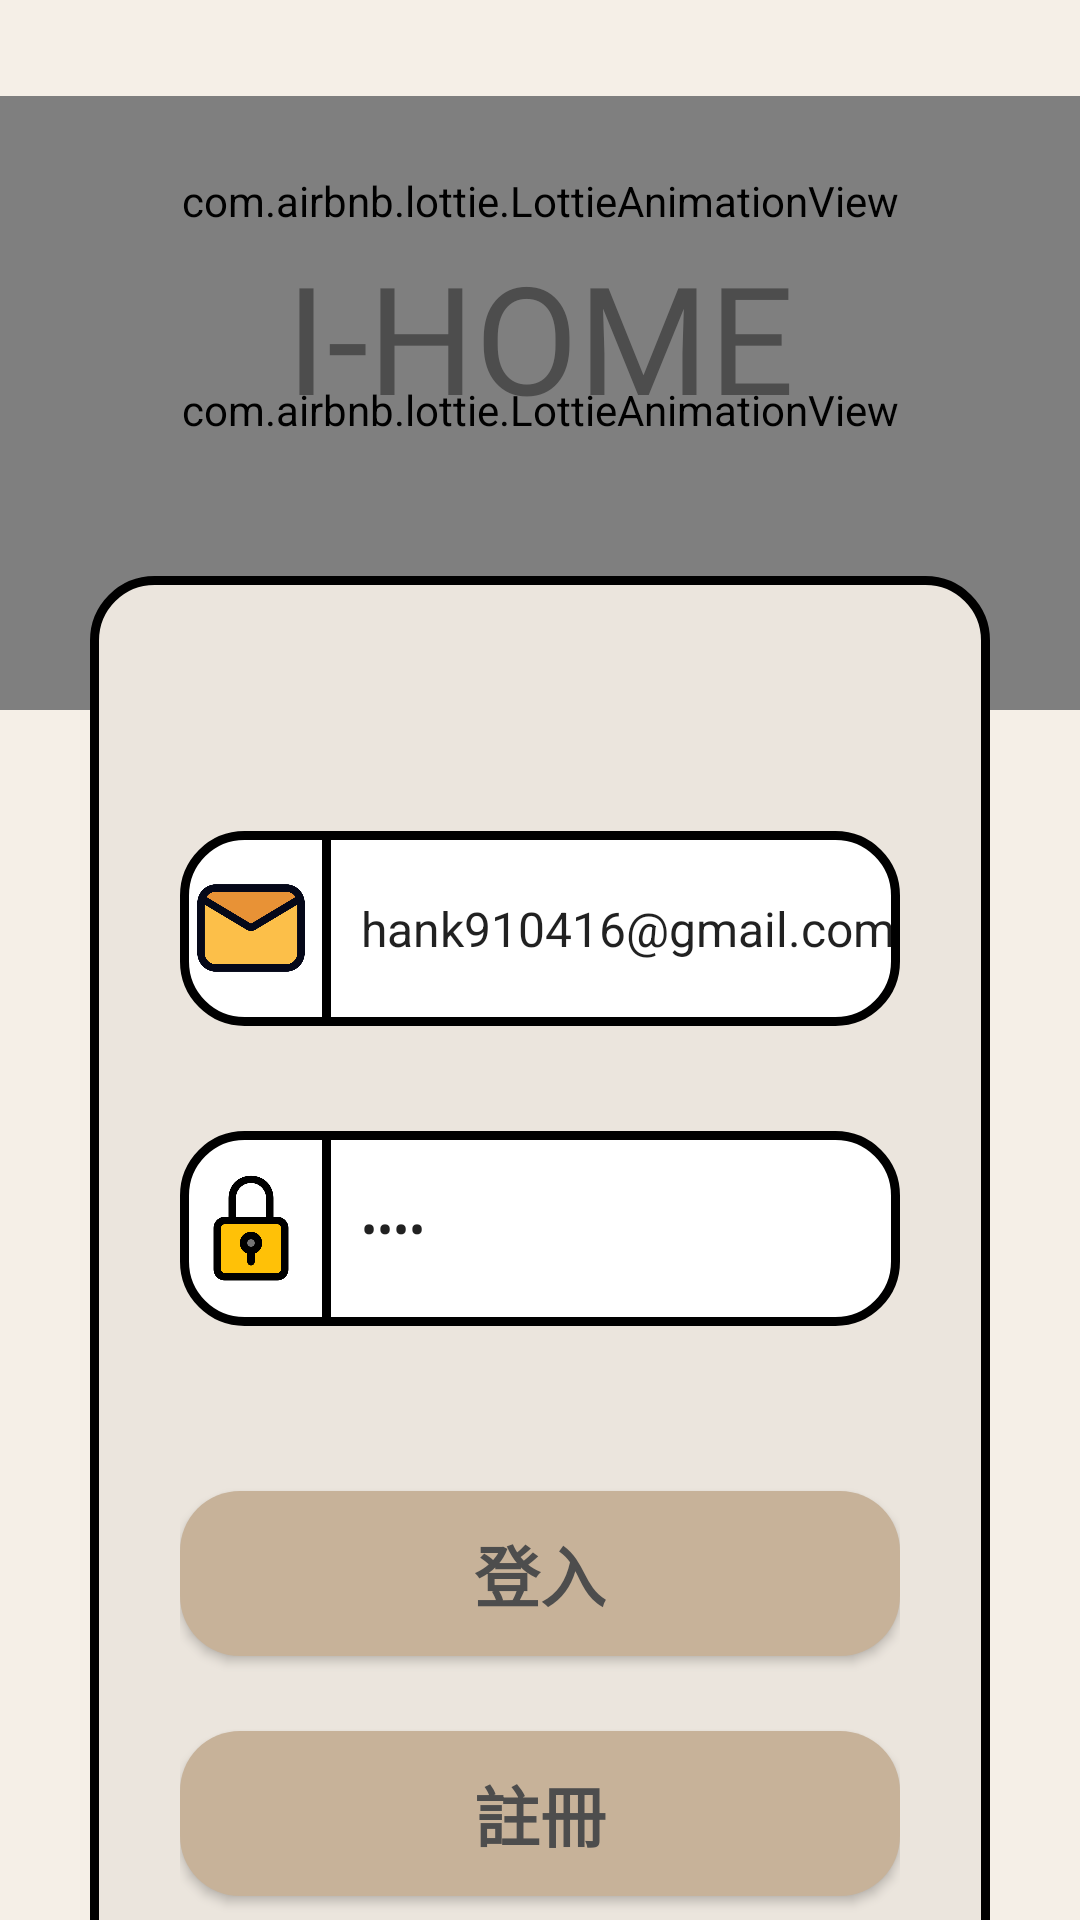

Here is an Android app screen rendered from its layout file. Give the layout XML and the strings, colors and styles it references.
<!-- AndroidManifest.xml: application theme Theme.Design.Light.NoActionBar -->
<!-- res/layout/activity_login.xml -->
<?xml version="1.0" encoding="utf-8"?>
<androidx.constraintlayout.widget.ConstraintLayout xmlns:android="http://schemas.android.com/apk/res/android"
    xmlns:app="http://schemas.android.com/apk/res-auto"
    xmlns:tools="http://schemas.android.com/tools"
    android:layout_width="match_parent"
    android:layout_height="match_parent"
    android:background="@color/bg_100"
    tools:context=".ui.authentication.login.LoginActivity">


    <com.airbnb.lottie.LottieAnimationView
        android:layout_width="0dp"
        android:layout_height="200dp"
        app:layout_constraintBottom_toTopOf="@+id/login_h_line8"
        app:layout_constraintEnd_toEndOf="parent"
        app:layout_constraintStart_toStartOf="parent"
        app:lottie_speed="1.5"
        app:lottie_autoPlay="true"
        app:lottie_fileName="animation_caterpillar.json"
        app:lottie_loop="true" />

    <com.airbnb.lottie.LottieAnimationView
        android:layout_width="0dp"
        android:layout_height="70dp"
        app:layout_constraintEnd_toEndOf="parent"
        app:layout_constraintStart_toStartOf="parent"
        app:layout_constraintTop_toTopOf="@+id/login_h_line"
        app:lottie_autoPlay="true"
        app:lottie_fileName="animation_bees.json"
        app:lottie_loop="true"
        app:lottie_speed="1.5" />
    <TextView
        android:layout_width="0dp"
        android:layout_height="0dp"
        android:fontFamily="@font/onely_sansl"
        android:gravity="center"
        android:text="@string/log_name"
        android:textColor="@color/text_100"
        android:textSize="50sp"
        app:layout_constraintBottom_toTopOf="@+id/login_h_line2"
        app:layout_constraintEnd_toEndOf="parent"
        app:layout_constraintStart_toStartOf="parent"
        app:layout_constraintTop_toTopOf="@+id/login_h_line" />




    <androidx.constraintlayout.widget.ConstraintLayout
        android:id="@+id/login_constraint_layout"
        android:layout_width="0dp"
        android:layout_height="1000dp"
        android:layout_marginLeft="30dp"
        android:layout_marginRight="30dp"
        android:background="@drawable/di_login_view"
        app:layout_constraintEnd_toEndOf="parent"
        app:layout_constraintStart_toStartOf="parent"
        app:layout_constraintTop_toTopOf="@+id/login_h_line2" >

        <LinearLayout
            android:layout_width="0dp"
            android:layout_height="0dp"
            android:layout_weight="1"
            android:background="@drawable/di_login_input_frame"
            android:gravity="center"
            android:layout_marginTop="35dp"
            app:layout_constraintBottom_toTopOf="@+id/login_h_line4"
            app:layout_constraintEnd_toStartOf="@+id/login_v_line2"
            app:layout_constraintStart_toStartOf="@+id/login_v_line"
            app:layout_constraintTop_toTopOf="@+id/login_h_line3">

            <ImageView
                android:layout_width="0dp"
                android:layout_height="40dp"
                android:layout_weight="1"
                android:scaleType="centerInside"
                android:src="@drawable/ph_email" />

            <View
                android:layout_width="3dp"
                android:layout_height="match_parent"
                android:background="#000000" />

            <EditText
                android:id="@+id/login_email_edittext"
                android:layout_width="0dp"
                android:layout_height="match_parent"
                android:layout_weight="4"
                android:background="@null"
                android:maxLines="1"
                android:inputType="textEmailAddress"
                android:paddingLeft="10dp"
                android:textSize="16sp"
                android:text="hank910416@gmail.com"/>
        </LinearLayout>


    <LinearLayout
        android:layout_width="0dp"
        android:layout_height="0dp"
        android:layout_marginTop="35dp"
        android:layout_weight="1"
        android:background="@drawable/di_login_input_frame"
        android:gravity="center"
        app:layout_constraintBottom_toTopOf="@+id/login_h_line5"
        app:layout_constraintEnd_toStartOf="@+id/login_v_line2"
        app:layout_constraintStart_toStartOf="@+id/login_v_line"
        app:layout_constraintTop_toTopOf="@+id/login_h_line4">

        <ImageView
            android:layout_width="0dp"
            android:layout_height="40dp"
            android:layout_weight="1"
            android:scaleType="centerInside"
            android:src="@drawable/ph_lock" />

        <View
            android:layout_width="3dp"
            android:layout_height="match_parent"
            android:background="#000000" />

        <EditText
            android:id="@+id/login_password_edittext"
            android:layout_width="0dp"
            android:layout_height="match_parent"
            android:layout_weight="4"
            android:background="@null"
            android:maxLines="1"
            android:inputType="textPassword"
            android:paddingStart="10dp"
            android:textSize="16sp"
            android:text="1234"/>
    </LinearLayout>

    <LinearLayout
        android:layout_width="0dp"
        android:layout_height="0dp"
        android:gravity="center"
        android:orientation="vertical"
        app:layout_constraintBottom_toTopOf="@+id/login_h_line7"
        app:layout_constraintEnd_toStartOf="@+id/login_v_line2"
        app:layout_constraintStart_toStartOf="@+id/login_v_line"
        app:layout_constraintTop_toTopOf="@+id/login_h_line6"
        app:layout_constraintVertical_bias="0.0">

        <Button
            android:id="@+id/login_button"
            android:layout_width="match_parent"
            android:layout_height="0dp"
            android:layout_marginTop="5dp"
            android:layout_marginBottom="25dp"
            android:layout_weight="1"
            android:background="@drawable/di_login_button_back"
            android:text="@string/login"
            android:textColor="@color/text_100"
            android:textSize="22sp"
            android:textStyle="bold" />

        <Button
            android:id="@+id/login_register_button"
            android:layout_width="match_parent"
            android:layout_height="0dp"
            android:layout_marginBottom="10dp"
            android:layout_weight="1"
            android:textColor="@color/text_100"
            android:background="@drawable/di_login_button_back"
            android:text="@string/register"
            android:textSize="22sp"
            android:textStyle="bold" />
    </LinearLayout>

        <androidx.constraintlayout.widget.Guideline
            android:id="@+id/login_h_line3"
            android:layout_width="wrap_content"
            android:layout_height="wrap_content"
            android:orientation="horizontal"
            app:layout_constraintGuide_percent="0.05" />

        <androidx.constraintlayout.widget.Guideline
            android:id="@+id/login_h_line4"
            android:layout_width="wrap_content"
            android:layout_height="wrap_content"
            android:orientation="horizontal"
            app:layout_constraintGuide_percent="0.15" />

        <androidx.constraintlayout.widget.Guideline
            android:id="@+id/login_h_line5"
            android:layout_width="wrap_content"
            android:layout_height="wrap_content"
            android:orientation="horizontal"
            app:layout_constraintGuide_percent="0.25" />

        <androidx.constraintlayout.widget.Guideline
            android:id="@+id/login_h_line6"
            android:layout_width="wrap_content"
            android:layout_height="wrap_content"
            android:orientation="horizontal"
            app:layout_constraintGuide_percent="0.3" />

        <androidx.constraintlayout.widget.Guideline
            android:id="@+id/login_h_line7"
            android:layout_width="wrap_content"
            android:layout_height="wrap_content"
            android:orientation="horizontal"
            app:layout_constraintGuide_percent="0.45" />


        <androidx.constraintlayout.widget.Guideline
            android:id="@+id/login_v_line"
            android:layout_width="wrap_content"
            android:layout_height="wrap_content"
            android:orientation="vertical"
            app:layout_constraintGuide_percent="0.1" />

        <androidx.constraintlayout.widget.Guideline
            android:id="@+id/login_v_line2"
            android:layout_width="wrap_content"
            android:layout_height="wrap_content"
            android:orientation="vertical"
            app:layout_constraintGuide_percent="0.9" />
    </androidx.constraintlayout.widget.ConstraintLayout>

    <androidx.constraintlayout.widget.Guideline
        android:id="@+id/login_h_line"
        android:layout_width="wrap_content"
        android:layout_height="wrap_content"
        android:orientation="horizontal"
        app:layout_constraintGuide_percent="0.05" />

    <androidx.constraintlayout.widget.Guideline
        android:id="@+id/login_h_line2"
        android:layout_width="wrap_content"
        android:layout_height="wrap_content"
        android:orientation="horizontal"
        app:layout_constraintGuide_percent="0.3" />

    <androidx.constraintlayout.widget.Guideline
        android:id="@+id/login_h_line8"
        android:layout_width="wrap_content"
        android:layout_height="wrap_content"
        android:orientation="horizontal"
        app:layout_constraintGuide_percent="0.37" />

</androidx.constraintlayout.widget.ConstraintLayout>
<!-- resources referenced by this layout -->
<resources>
  <color name="bg_100">#F5EFE7</color>
  <color name="text_100">#4D4D4D</color>
  <!-- drawable di_login_button_back (drawable) -->
  <?xml version="1.0" encoding="utf-8"?>
  <shape xmlns:android="http://schemas.android.com/apk/res/android">
      <solid android:color="@color/primary_100" /> 
      <corners android:radius="20dp" /> 
  </shape>
  <!-- drawable di_login_input_frame (drawable) -->
  <?xml version="1.0" encoding="utf-8"?>
  <shape xmlns:android="http://schemas.android.com/apk/res/android">
      <solid android:color="@color/white" />
      <stroke
          android:width="3dp"
      android:color="#000000" />
      <corners android:radius="20dp" />
  </shape>
  <!-- drawable di_login_view (drawable) -->
  <?xml version="1.0" encoding="utf-8"?>
  <shape xmlns:android="http://schemas.android.com/apk/res/android">
      <solid android:color="@color/bg_200" />
      <stroke
          android:width="3dp"
          android:color="#000000" />
      <corners android:radius="20dp" />
  </shape>
  <!-- drawable ph_email: png bitmap (drawable-v24, 12971 bytes) -->
  <!-- drawable ph_lock: png bitmap (drawable-v24, 10004 bytes) -->
  <string name="log_name">I-HOME</string>
  <string name="login">登入</string>
  <string name="register">註冊</string>
  <color name="primary_100">#C7B299</color>
  <color name="white">#FFFFFFFF</color>
  <color name="bg_200">#ebe5dd</color>
</resources>
